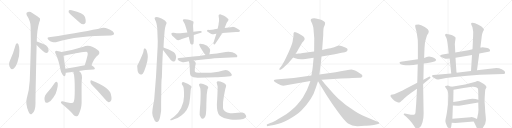
t = 0.00 s
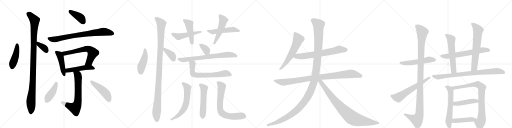
t = 6.12 s
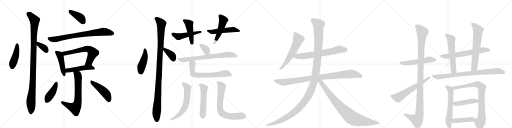
t = 12.25 s
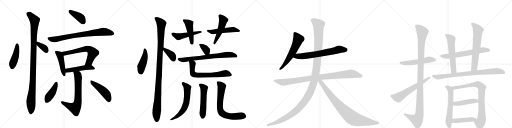
t = 18.37 s
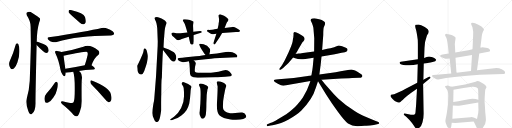
t = 24.49 s
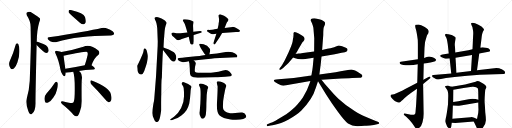
t = 30.61 s

The animated SVG that drew these frames (rendered in a browser with its animation timeline set to each time). Animation: 40 CSS @keyframes rules; one cycle of 30.61 s.

<svg version="1.1" viewBox="0 0 4096 1024" xmlns="http://www.w3.org/2000/svg">
  <g stroke="lightgray" stroke-dasharray="1,1" stroke-width="1" transform="scale(4, 4)">
    <line x1="0" y1="0" x2="256" y2="256"></line>
    <line x1="256" y1="0" x2="0" y2="256"></line>
    <line x1="128" y1="0" x2="128" y2="256"></line>
    <line x1="0" y1="128" x2="256" y2="128"></line>
    <line x1="256" y1="0" x2="512" y2="256"></line>
    <line x1="512" y1="0" x2="256" y2="256"></line>
    <line x1="384" y1="0" x2="384" y2="256"></line>
    <line x1="256" y1="128" x2="512" y2="128"></line>
    <line x1="512" y1="0" x2="768" y2="256"></line>
    <line x1="768" y1="0" x2="512" y2="256"></line>
    <line x1="640" y1="0" x2="640" y2="256"></line>
    <line x1="512" y1="128" x2="768" y2="128"></line>
    <line x1="768" y1="0" x2="1024" y2="256"></line>
    <line x1="1024" y1="0" x2="768" y2="256"></line>
    <line x1="896" y1="0" x2="896" y2="256"></line>
    <line x1="768" y1="128" x2="1024" y2="128"></line>
  </g>
<g transform="scale(1, -1) translate(0, -850)">
   <style type="text/css">
    @keyframes keyframes0 {
      from {
       stroke: black;
       stroke-dashoffset: 443;
       stroke-width: 128;
       }
       59% {
       animation-timing-function: step-end;
       stroke: black;
       stroke-dashoffset: 0;
       stroke-width: 128;
       }
       to {
       stroke: black;
       stroke-width: 1024;
       }
       }
       #make-me-a-hanzi-animation-0 {
         animation: keyframes0 0.610514s both;
         animation-delay: 0.000000s;
         animation-timing-function: linear;
       }
    @keyframes keyframes1 {
      from {
       stroke: black;
       stroke-dashoffset: 360;
       stroke-width: 128;
       }
       54% {
       animation-timing-function: step-end;
       stroke: black;
       stroke-dashoffset: 0;
       stroke-width: 128;
       }
       to {
       stroke: black;
       stroke-width: 1024;
       }
       }
       #make-me-a-hanzi-animation-1 {
         animation: keyframes1 0.542969s both;
         animation-delay: 0.610514s;
         animation-timing-function: linear;
       }
    @keyframes keyframes2 {
      from {
       stroke: black;
       stroke-dashoffset: 1067;
       stroke-width: 128;
       }
       78% {
       animation-timing-function: step-end;
       stroke: black;
       stroke-dashoffset: 0;
       stroke-width: 128;
       }
       to {
       stroke: black;
       stroke-width: 1024;
       }
       }
       #make-me-a-hanzi-animation-2 {
         animation: keyframes2 1.118327s both;
         animation-delay: 1.153483s;
         animation-timing-function: linear;
       }
    @keyframes keyframes3 {
      from {
       stroke: black;
       stroke-dashoffset: 398;
       stroke-width: 128;
       }
       56% {
       animation-timing-function: step-end;
       stroke: black;
       stroke-dashoffset: 0;
       stroke-width: 128;
       }
       to {
       stroke: black;
       stroke-width: 1024;
       }
       }
       #make-me-a-hanzi-animation-3 {
         animation: keyframes3 0.573893s both;
         animation-delay: 2.271810s;
         animation-timing-function: linear;
       }
    @keyframes keyframes4 {
      from {
       stroke: black;
       stroke-dashoffset: 774;
       stroke-width: 128;
       }
       72% {
       animation-timing-function: step-end;
       stroke: black;
       stroke-dashoffset: 0;
       stroke-width: 128;
       }
       to {
       stroke: black;
       stroke-width: 1024;
       }
       }
       #make-me-a-hanzi-animation-4 {
         animation: keyframes4 0.879883s both;
         animation-delay: 2.845703s;
         animation-timing-function: linear;
       }
    @keyframes keyframes5 {
      from {
       stroke: black;
       stroke-dashoffset: 454;
       stroke-width: 128;
       }
       60% {
       animation-timing-function: step-end;
       stroke: black;
       stroke-dashoffset: 0;
       stroke-width: 128;
       }
       to {
       stroke: black;
       stroke-width: 1024;
       }
       }
       #make-me-a-hanzi-animation-5 {
         animation: keyframes5 0.619466s both;
         animation-delay: 3.725586s;
         animation-timing-function: linear;
       }
    @keyframes keyframes6 {
      from {
       stroke: black;
       stroke-dashoffset: 632;
       stroke-width: 128;
       }
       67% {
       animation-timing-function: step-end;
       stroke: black;
       stroke-dashoffset: 0;
       stroke-width: 128;
       }
       to {
       stroke: black;
       stroke-width: 1024;
       }
       }
       #make-me-a-hanzi-animation-6 {
         animation: keyframes6 0.764323s both;
         animation-delay: 4.345052s;
         animation-timing-function: linear;
       }
    @keyframes keyframes7 {
      from {
       stroke: black;
       stroke-dashoffset: 483;
       stroke-width: 128;
       }
       61% {
       animation-timing-function: step-end;
       stroke: black;
       stroke-dashoffset: 0;
       stroke-width: 128;
       }
       to {
       stroke: black;
       stroke-width: 1024;
       }
       }
       #make-me-a-hanzi-animation-7 {
         animation: keyframes7 0.643066s both;
         animation-delay: 5.109375s;
         animation-timing-function: linear;
       }
    @keyframes keyframes8 {
      from {
       stroke: black;
       stroke-dashoffset: 678;
       stroke-width: 128;
       }
       69% {
       animation-timing-function: step-end;
       stroke: black;
       stroke-dashoffset: 0;
       stroke-width: 128;
       }
       to {
       stroke: black;
       stroke-width: 1024;
       }
       }
       #make-me-a-hanzi-animation-8 {
         animation: keyframes8 0.801758s both;
         animation-delay: 5.752441s;
         animation-timing-function: linear;
       }
    @keyframes keyframes9 {
      from {
       stroke: black;
       stroke-dashoffset: 417;
       stroke-width: 128;
       }
       58% {
       animation-timing-function: step-end;
       stroke: black;
       stroke-dashoffset: 0;
       stroke-width: 128;
       }
       to {
       stroke: black;
       stroke-width: 1024;
       }
       }
       #make-me-a-hanzi-animation-9 {
         animation: keyframes9 0.589355s both;
         animation-delay: 6.554199s;
         animation-timing-function: linear;
       }
    @keyframes keyframes10 {
      from {
       stroke: black;
       stroke-dashoffset: 463;
       stroke-width: 128;
       }
       60% {
       animation-timing-function: step-end;
       stroke: black;
       stroke-dashoffset: 0;
       stroke-width: 128;
       }
       to {
       stroke: black;
       stroke-width: 1024;
       }
       }
       #make-me-a-hanzi-animation-10 {
         animation: keyframes10 0.626790s both;
         animation-delay: 7.143555s;
         animation-timing-function: linear;
       }
    @keyframes keyframes11 {
      from {
       stroke: black;
       stroke-dashoffset: 444;
       stroke-width: 128;
       }
       59% {
       animation-timing-function: step-end;
       stroke: black;
       stroke-dashoffset: 0;
       stroke-width: 128;
       }
       to {
       stroke: black;
       stroke-width: 1024;
       }
       }
       #make-me-a-hanzi-animation-11 {
         animation: keyframes11 0.611328s both;
         animation-delay: 7.770345s;
         animation-timing-function: linear;
       }
    @keyframes keyframes12 {
      from {
       stroke: black;
       stroke-dashoffset: 1092;
       stroke-width: 128;
       }
       78% {
       animation-timing-function: step-end;
       stroke: black;
       stroke-dashoffset: 0;
       stroke-width: 128;
       }
       to {
       stroke: black;
       stroke-width: 1024;
       }
       }
       #make-me-a-hanzi-animation-12 {
         animation: keyframes12 1.138672s both;
         animation-delay: 8.381673s;
         animation-timing-function: linear;
       }
    @keyframes keyframes13 {
      from {
       stroke: black;
       stroke-dashoffset: 381;
       stroke-width: 128;
       }
       55% {
       animation-timing-function: step-end;
       stroke: black;
       stroke-dashoffset: 0;
       stroke-width: 128;
       }
       to {
       stroke: black;
       stroke-width: 1024;
       }
       }
       #make-me-a-hanzi-animation-13 {
         animation: keyframes13 0.560059s both;
         animation-delay: 9.520345s;
         animation-timing-function: linear;
       }
    @keyframes keyframes14 {
      from {
       stroke: black;
       stroke-dashoffset: 492;
       stroke-width: 128;
       }
       62% {
       animation-timing-function: step-end;
       stroke: black;
       stroke-dashoffset: 0;
       stroke-width: 128;
       }
       to {
       stroke: black;
       stroke-width: 1024;
       }
       }
       #make-me-a-hanzi-animation-14 {
         animation: keyframes14 0.650391s both;
         animation-delay: 10.080404s;
         animation-timing-function: linear;
       }
    @keyframes keyframes15 {
      from {
       stroke: black;
       stroke-dashoffset: 458;
       stroke-width: 128;
       }
       60% {
       animation-timing-function: step-end;
       stroke: black;
       stroke-dashoffset: 0;
       stroke-width: 128;
       }
       to {
       stroke: black;
       stroke-width: 1024;
       }
       }
       #make-me-a-hanzi-animation-15 {
         animation: keyframes15 0.622721s both;
         animation-delay: 10.730794s;
         animation-timing-function: linear;
       }
    @keyframes keyframes16 {
      from {
       stroke: black;
       stroke-dashoffset: 507;
       stroke-width: 128;
       }
       62% {
       animation-timing-function: step-end;
       stroke: black;
       stroke-dashoffset: 0;
       stroke-width: 128;
       }
       to {
       stroke: black;
       stroke-width: 1024;
       }
       }
       #make-me-a-hanzi-animation-16 {
         animation: keyframes16 0.662598s both;
         animation-delay: 11.353516s;
         animation-timing-function: linear;
       }
    @keyframes keyframes17 {
      from {
       stroke: black;
       stroke-dashoffset: 499;
       stroke-width: 128;
       }
       62% {
       animation-timing-function: step-end;
       stroke: black;
       stroke-dashoffset: 0;
       stroke-width: 128;
       }
       to {
       stroke: black;
       stroke-width: 1024;
       }
       }
       #make-me-a-hanzi-animation-17 {
         animation: keyframes17 0.656087s both;
         animation-delay: 12.016113s;
         animation-timing-function: linear;
       }
    @keyframes keyframes18 {
      from {
       stroke: black;
       stroke-dashoffset: 357;
       stroke-width: 128;
       }
       54% {
       animation-timing-function: step-end;
       stroke: black;
       stroke-dashoffset: 0;
       stroke-width: 128;
       }
       to {
       stroke: black;
       stroke-width: 1024;
       }
       }
       #make-me-a-hanzi-animation-18 {
         animation: keyframes18 0.540527s both;
         animation-delay: 12.672201s;
         animation-timing-function: linear;
       }
    @keyframes keyframes19 {
      from {
       stroke: black;
       stroke-dashoffset: 719;
       stroke-width: 128;
       }
       70% {
       animation-timing-function: step-end;
       stroke: black;
       stroke-dashoffset: 0;
       stroke-width: 128;
       }
       to {
       stroke: black;
       stroke-width: 1024;
       }
       }
       #make-me-a-hanzi-animation-19 {
         animation: keyframes19 0.835124s both;
         animation-delay: 13.212728s;
         animation-timing-function: linear;
       }
    @keyframes keyframes20 {
      from {
       stroke: black;
       stroke-dashoffset: 668;
       stroke-width: 128;
       }
       68% {
       animation-timing-function: step-end;
       stroke: black;
       stroke-dashoffset: 0;
       stroke-width: 128;
       }
       to {
       stroke: black;
       stroke-width: 1024;
       }
       }
       #make-me-a-hanzi-animation-20 {
         animation: keyframes20 0.793620s both;
         animation-delay: 14.047852s;
         animation-timing-function: linear;
       }
    @keyframes keyframes21 {
      from {
       stroke: black;
       stroke-dashoffset: 613;
       stroke-width: 128;
       }
       67% {
       animation-timing-function: step-end;
       stroke: black;
       stroke-dashoffset: 0;
       stroke-width: 128;
       }
       to {
       stroke: black;
       stroke-width: 1024;
       }
       }
       #make-me-a-hanzi-animation-21 {
         animation: keyframes21 0.748861s both;
         animation-delay: 14.841471s;
         animation-timing-function: linear;
       }
    @keyframes keyframes22 {
      from {
       stroke: black;
       stroke-dashoffset: 526;
       stroke-width: 128;
       }
       63% {
       animation-timing-function: step-end;
       stroke: black;
       stroke-dashoffset: 0;
       stroke-width: 128;
       }
       to {
       stroke: black;
       stroke-width: 1024;
       }
       }
       #make-me-a-hanzi-animation-22 {
         animation: keyframes22 0.678060s both;
         animation-delay: 15.590332s;
         animation-timing-function: linear;
       }
    @keyframes keyframes23 {
      from {
       stroke: black;
       stroke-dashoffset: 702;
       stroke-width: 128;
       }
       70% {
       animation-timing-function: step-end;
       stroke: black;
       stroke-dashoffset: 0;
       stroke-width: 128;
       }
       to {
       stroke: black;
       stroke-width: 1024;
       }
       }
       #make-me-a-hanzi-animation-23 {
         animation: keyframes23 0.821289s both;
         animation-delay: 16.268392s;
         animation-timing-function: linear;
       }
    @keyframes keyframes24 {
      from {
       stroke: black;
       stroke-dashoffset: 586;
       stroke-width: 128;
       }
       66% {
       animation-timing-function: step-end;
       stroke: black;
       stroke-dashoffset: 0;
       stroke-width: 128;
       }
       to {
       stroke: black;
       stroke-width: 1024;
       }
       }
       #make-me-a-hanzi-animation-24 {
         animation: keyframes24 0.726888s both;
         animation-delay: 17.089681s;
         animation-timing-function: linear;
       }
    @keyframes keyframes25 {
      from {
       stroke: black;
       stroke-dashoffset: 678;
       stroke-width: 128;
       }
       69% {
       animation-timing-function: step-end;
       stroke: black;
       stroke-dashoffset: 0;
       stroke-width: 128;
       }
       to {
       stroke: black;
       stroke-width: 1024;
       }
       }
       #make-me-a-hanzi-animation-25 {
         animation: keyframes25 0.801758s both;
         animation-delay: 17.816569s;
         animation-timing-function: linear;
       }
    @keyframes keyframes26 {
      from {
       stroke: black;
       stroke-dashoffset: 951;
       stroke-width: 128;
       }
       76% {
       animation-timing-function: step-end;
       stroke: black;
       stroke-dashoffset: 0;
       stroke-width: 128;
       }
       to {
       stroke: black;
       stroke-width: 1024;
       }
       }
       #make-me-a-hanzi-animation-26 {
         animation: keyframes26 1.023926s both;
         animation-delay: 18.618327s;
         animation-timing-function: linear;
       }
    @keyframes keyframes27 {
      from {
       stroke: black;
       stroke-dashoffset: 1310;
       stroke-width: 128;
       }
       81% {
       animation-timing-function: step-end;
       stroke: black;
       stroke-dashoffset: 0;
       stroke-width: 128;
       }
       to {
       stroke: black;
       stroke-width: 1024;
       }
       }
       #make-me-a-hanzi-animation-27 {
         animation: keyframes27 1.316081s both;
         animation-delay: 19.642253s;
         animation-timing-function: linear;
       }
    @keyframes keyframes28 {
      from {
       stroke: black;
       stroke-dashoffset: 866;
       stroke-width: 128;
       }
       74% {
       animation-timing-function: step-end;
       stroke: black;
       stroke-dashoffset: 0;
       stroke-width: 128;
       }
       to {
       stroke: black;
       stroke-width: 1024;
       }
       }
       #make-me-a-hanzi-animation-28 {
         animation: keyframes28 0.954753s both;
         animation-delay: 20.958333s;
         animation-timing-function: linear;
       }
    @keyframes keyframes29 {
      from {
       stroke: black;
       stroke-dashoffset: 535;
       stroke-width: 128;
       }
       64% {
       animation-timing-function: step-end;
       stroke: black;
       stroke-dashoffset: 0;
       stroke-width: 128;
       }
       to {
       stroke: black;
       stroke-width: 1024;
       }
       }
       #make-me-a-hanzi-animation-29 {
         animation: keyframes29 0.685384s both;
         animation-delay: 21.913086s;
         animation-timing-function: linear;
       }
    @keyframes keyframes30 {
      from {
       stroke: black;
       stroke-dashoffset: 1140;
       stroke-width: 128;
       }
       79% {
       animation-timing-function: step-end;
       stroke: black;
       stroke-dashoffset: 0;
       stroke-width: 128;
       }
       to {
       stroke: black;
       stroke-width: 1024;
       }
       }
       #make-me-a-hanzi-animation-30 {
         animation: keyframes30 1.177734s both;
         animation-delay: 22.598470s;
         animation-timing-function: linear;
       }
    @keyframes keyframes31 {
      from {
       stroke: black;
       stroke-dashoffset: 607;
       stroke-width: 128;
       }
       66% {
       animation-timing-function: step-end;
       stroke: black;
       stroke-dashoffset: 0;
       stroke-width: 128;
       }
       to {
       stroke: black;
       stroke-width: 1024;
       }
       }
       #make-me-a-hanzi-animation-31 {
         animation: keyframes31 0.743978s both;
         animation-delay: 23.776204s;
         animation-timing-function: linear;
       }
    @keyframes keyframes32 {
      from {
       stroke: black;
       stroke-dashoffset: 640;
       stroke-width: 128;
       }
       68% {
       animation-timing-function: step-end;
       stroke: black;
       stroke-dashoffset: 0;
       stroke-width: 128;
       }
       to {
       stroke: black;
       stroke-width: 1024;
       }
       }
       #make-me-a-hanzi-animation-32 {
         animation: keyframes32 0.770833s both;
         animation-delay: 24.520182s;
         animation-timing-function: linear;
       }
    @keyframes keyframes33 {
      from {
       stroke: black;
       stroke-dashoffset: 577;
       stroke-width: 128;
       }
       65% {
       animation-timing-function: step-end;
       stroke: black;
       stroke-dashoffset: 0;
       stroke-width: 128;
       }
       to {
       stroke: black;
       stroke-width: 1024;
       }
       }
       #make-me-a-hanzi-animation-33 {
         animation: keyframes33 0.719564s both;
         animation-delay: 25.291016s;
         animation-timing-function: linear;
       }
    @keyframes keyframes34 {
      from {
       stroke: black;
       stroke-dashoffset: 651;
       stroke-width: 128;
       }
       68% {
       animation-timing-function: step-end;
       stroke: black;
       stroke-dashoffset: 0;
       stroke-width: 128;
       }
       to {
       stroke: black;
       stroke-width: 1024;
       }
       }
       #make-me-a-hanzi-animation-34 {
         animation: keyframes34 0.779785s both;
         animation-delay: 26.010579s;
         animation-timing-function: linear;
       }
    @keyframes keyframes35 {
      from {
       stroke: black;
       stroke-dashoffset: 826;
       stroke-width: 128;
       }
       73% {
       animation-timing-function: step-end;
       stroke: black;
       stroke-dashoffset: 0;
       stroke-width: 128;
       }
       to {
       stroke: black;
       stroke-width: 1024;
       }
       }
       #make-me-a-hanzi-animation-35 {
         animation: keyframes35 0.922201s both;
         animation-delay: 26.790365s;
         animation-timing-function: linear;
       }
    @keyframes keyframes36 {
      from {
       stroke: black;
       stroke-dashoffset: 604;
       stroke-width: 128;
       }
       66% {
       animation-timing-function: step-end;
       stroke: black;
       stroke-dashoffset: 0;
       stroke-width: 128;
       }
       to {
       stroke: black;
       stroke-width: 1024;
       }
       }
       #make-me-a-hanzi-animation-36 {
         animation: keyframes36 0.741536s both;
         animation-delay: 27.712565s;
         animation-timing-function: linear;
       }
    @keyframes keyframes37 {
      from {
       stroke: black;
       stroke-dashoffset: 832;
       stroke-width: 128;
       }
       73% {
       animation-timing-function: step-end;
       stroke: black;
       stroke-dashoffset: 0;
       stroke-width: 128;
       }
       to {
       stroke: black;
       stroke-width: 1024;
       }
       }
       #make-me-a-hanzi-animation-37 {
         animation: keyframes37 0.927083s both;
         animation-delay: 28.454102s;
         animation-timing-function: linear;
       }
    @keyframes keyframes38 {
      from {
       stroke: black;
       stroke-dashoffset: 451;
       stroke-width: 128;
       }
       59% {
       animation-timing-function: step-end;
       stroke: black;
       stroke-dashoffset: 0;
       stroke-width: 128;
       }
       to {
       stroke: black;
       stroke-width: 1024;
       }
       }
       #make-me-a-hanzi-animation-38 {
         animation: keyframes38 0.617025s both;
         animation-delay: 29.381185s;
         animation-timing-function: linear;
       }
    @keyframes keyframes39 {
      from {
       stroke: black;
       stroke-dashoffset: 449;
       stroke-width: 128;
       }
       59% {
       animation-timing-function: step-end;
       stroke: black;
       stroke-dashoffset: 0;
       stroke-width: 128;
       }
       to {
       stroke: black;
       stroke-width: 1024;
       }
       }
       #make-me-a-hanzi-animation-39 {
         animation: keyframes39 0.615397s both;
         animation-delay: 29.998210s;
         animation-timing-function: linear;
       }
</style>
<path d="M 126 495 Q 108 428 79 365 Q 64 332 84 305 Q 93 289 111 303 Q 129 319 139 350 Q 157 402 155 445 Q 156 476 147 497 Q 143 504 136 505 Q 129 504 126 495 Z" fill="lightgray"></path> 
<path d="M 293 491 Q 353 428 370 427 Q 383 426 389 443 Q 390 455 381 474 Q 371 490 347 498 Q 311 514 295 518 Q 294 519 293 518 C 263 522 272 513 293 491 Z" fill="lightgray"></path> 
<path d="M 293 518 Q 293 519 294 519 Q 295 610 314 673 Q 323 689 320 702 Q 313 712 258 747 Q 234 765 213 749 Q 209 745 214 728 Q 245 682 245 635 Q 246 566 247 489 Q 243 353 238 205 Q 234 132 214 63 Q 202 24 227 -39 Q 234 -58 242 -61 Q 248 -68 256 -59 Q 283 -43 284 23 Q 283 69 293 491 L 293 518 Z" fill="lightgray"></path> 
<path d="M 580 721 Q 608 697 639 668 Q 654 655 669 656 Q 679 657 685 670 Q 689 686 680 715 Q 668 748 574 769 Q 558 772 552 769 Q 548 765 549 752 Q 553 742 580 721 Z" fill="lightgray"></path> 
<path d="M 391 552 Q 372 549 387 533 Q 400 520 418 515 Q 439 511 454 515 Q 620 567 886 567 L 888 567 Q 907 567 912 576 Q 916 586 901 600 Q 850 636 813 627 Q 699 600 391 552 Z" fill="lightgray"></path> 
<path d="M 492 434 Q 482 438 457 442 Q 447 446 443 441 Q 437 435 445 420 Q 469 371 484 292 Q 487 268 501 253 Q 517 232 522 247 Q 525 256 526 269 L 523 300 Q 511 381 509 405 C 507 429 507 429 492 434 Z" fill="lightgray"></path> 
<path d="M 732 329 Q 757 392 786 410 Q 802 426 789 444 Q 719 501 667 476 Q 583 449 492 434 C 462 429 480 399 509 405 Q 687 441 696 435 L 697 434 Q 704 427 701 410 Q 691 365 678 328 C 668 300 721 301 732 329 Z" fill="lightgray"></path> 
<path d="M 631 283 Q 677 290 748 294 Q 758 295 759 303 Q 760 310 732 329 C 721 337 707 334 678 328 Q 590 310 523 300 C 493 296 496 270 526 269 Q 533 268 544 270 Q 562 274 586 277 L 631 283 Z" fill="lightgray"></path> 
<path d="M 586 277 Q 599 240 598 131 Q 598 55 590 36 Q 587 23 562 27 Q 532 34 500 41 Q 488 41 487 35 Q 486 28 496 19 Q 565 -36 587 -68 Q 603 -83 615 -80 Q 627 -76 639 -41 Q 655 -7 653 56 Q 652 170 654 210 Q 661 252 643 273 Q 637 279 631 283 C 608 302 578 306 586 277 Z" fill="lightgray"></path> 
<path d="M 439 189 Q 409 143 372 102 Q 348 75 359 40 Q 363 21 385 30 Q 409 42 427 70 Q 449 101 455 131 Q 465 161 462 185 Q 458 195 453 196 Q 444 196 439 189 Z" fill="lightgray"></path> 
<path d="M 732 175 Q 781 127 839 58 Q 854 37 869 32 Q 876 31 885 41 Q 898 53 887 97 Q 877 148 734 206 Q 725 210 723 199 Q 722 186 732 175 Z" fill="lightgray"></path> 
<path d="M 1168 456 L 1159 465 Q 1158 465 1153 460 Q 1153 469 1147 437 Q 1145 428 1124 378 L 1104 337 Q 1102 332 1099 328 Q 1096 323 1099 306 L 1101 282 Q 1105 270 1111 262 Q 1125 247 1142 261 Q 1150 274 1154 282 Q 1190 378 1181 415 L 1177 433 Q 1174 447 1168 456 Z" fill="lightgray"></path> 
<path d="M 1258 622 L 1262 518 Q 1262 487 1259 438 L 1248 237 L 1234 61 Q 1233 44 1227 18 L 1220 -26 L 1218 -54 Q 1218 -76 1232 -101 Q 1238 -126 1258 -126 Q 1273 -123 1281 -84 Q 1288 -46 1289 -31 L 1289 9 Q 1289 70 1290 91 L 1291 177 Q 1291 213 1295 233 L 1298 330 Q 1300 395 1304 450 L 1308 471 L 1311 528 L 1317 602 Q 1319 628 1325 645 Q 1331 662 1333 666 Q 1334 670 1326 679 Q 1322 687 1306 695 L 1292 702 Q 1268 713 1255 714 Q 1242 714 1239 710 L 1237 702 Q 1241 690 1247 679 Q 1252 667 1255 646 Q 1258 624 1258 622 Z" fill="lightgray"></path> 
<path d="M 1304 450 L 1357 383 Q 1360 378 1373 365 Q 1386 357 1392 358 Q 1398 358 1404 368 Q 1416 394 1405 412 Q 1402 423 1391 432 Q 1363 451 1346 457 Q 1329 462 1308 471 C 1280 483 1285 474 1304 450 Z" fill="lightgray"></path> 
<path d="M 1499 590 L 1443 585 Q 1427 584 1412 585 L 1390 588 Q 1378 589 1373 586 Q 1370 582 1373 573 Q 1378 564 1390 555 L 1411 535 Q 1421 524 1441 532 L 1454 539 L 1510 557 L 1550 570 L 1607 588 Q 1615 590 1614 596 Q 1613 602 1601 602 L 1547 597 L 1499 590 Z" fill="lightgray"></path> 
<path d="M 1463 688 Q 1462 684 1466 680 L 1474 667 Q 1481 658 1499 590 L 1510 557 L 1517 525 Q 1520 510 1522 505 Q 1523 500 1528 496 Q 1532 492 1540 495 Q 1550 498 1550 521 L 1550 570 L 1547 597 L 1545 635 Q 1544 646 1545 653 L 1548 670 Q 1548 677 1547 679 L 1519 691 Q 1511 694 1499 695 L 1480 696 Q 1463 699 1463 688 Z" fill="lightgray"></path> 
<path d="M 1697 613 L 1672 611 Q 1658 613 1657 607 Q 1655 603 1656 602 Q 1656 600 1665 594 Q 1671 589 1687 581 Q 1703 573 1717 578 L 1731 580 L 1777 586 L 1888 594 Q 1913 594 1917 598 Q 1920 601 1920 604 Q 1920 613 1878 633 Q 1872 636 1861 636 L 1860 635 L 1797 627 L 1741 620 L 1716 616 Q 1713 614 1697 613 Z" fill="lightgray"></path> 
<path d="M 1731 580 L 1707 507 Q 1706 501 1711 496 Q 1716 491 1725 504 L 1756 550 L 1777 586 L 1797 627 L 1812 665 Q 1813 671 1821 679 L 1827 688 Q 1829 693 1826 699 Q 1821 704 1808 715 Q 1795 725 1771 732 Q 1759 739 1750 730 Q 1748 723 1749 720 L 1752 700 Q 1754 685 1749 662 Q 1749 652 1746 643 L 1741 620 L 1731 580 Z" fill="lightgray"></path> 
<path d="M 1675 416 L 1680 439 Q 1684 450 1677 463 Q 1660 491 1629 497 Q 1597 503 1594 499 Q 1591 494 1607 464 L 1634 422 L 1644 411 C 1664 389 1669 387 1675 416 Z" fill="lightgray"></path> 
<path d="M 1550 367 L 1645 376 Q 1695 380 1716 384 L 1888 392 Q 1897 392 1898 399 Q 1899 406 1895 410 Q 1885 423 1859 432 Q 1833 440 1806 435 L 1758 426 Q 1735 421 1714 421 Q 1693 420 1675 416 L 1644 411 L 1617 407 Q 1602 404 1568 401 L 1489 392 Q 1475 389 1458 388 L 1432 386 Q 1424 385 1422 383 Q 1420 380 1422 374 Q 1425 366 1435 363 Q 1444 360 1456 355 Q 1468 349 1493 356 L 1510 360 L 1550 367 Z" fill="lightgray"></path> 
<path d="M 1732 274 L 1704 271 Q 1698 270 1651 269 Q 1603 267 1585 269 Q 1566 270 1562 274 Q 1558 278 1558 286 Q 1558 293 1560 315 L 1565 336 Q 1567 346 1566 347 Q 1563 357 1550 367 C 1528 388 1501 389 1510 360 L 1515 344 Q 1519 301 1519 276 Q 1519 251 1526 244 Q 1532 237 1548 232 Q 1571 228 1587 229 L 1723 232 Q 1755 232 1842 240 Q 1850 241 1854 249 Q 1858 256 1837 277 Q 1816 298 1785 286 L 1762 280 Q 1748 275 1732 274 Z" fill="lightgray"></path> 
<path d="M 1392 -84 L 1369 -99 Q 1359 -104 1362 -110 Q 1363 -114 1378 -109 L 1403 -100 Q 1422 -96 1451 -74 Q 1479 -52 1493 -30 Q 1506 -9 1514 22 Q 1522 70 1524 108 Q 1525 145 1532 151 Q 1532 156 1531 158 Q 1532 162 1523 167 Q 1510 177 1477 190 Q 1459 199 1455 185 Q 1452 180 1457 172 L 1465 160 Q 1472 149 1472 115 L 1472 79 Q 1472 31 1449 -14 Q 1425 -60 1392 -84 Z" fill="lightgray"></path> 
<path d="M 1651 25 L 1653 72 Q 1653 95 1655 102 L 1658 122 Q 1659 136 1662 140 Q 1673 154 1653 166 Q 1602 192 1593 176 Q 1591 172 1594 164 L 1600 150 Q 1605 142 1605 96 L 1604 52 Q 1603 16 1601 0 L 1598 -40 Q 1592 -68 1607 -89 Q 1612 -100 1621 -100 Q 1637 -99 1646 -69 Q 1651 -37 1651 25 Z" fill="lightgray"></path> 
<path d="M 1791 81 L 1799 122 Q 1802 143 1808 156 Q 1813 168 1802 178 Q 1791 187 1783 190 Q 1737 209 1733 192 L 1741 158 Q 1741 110 1735 12 Q 1734 -51 1757 -74 Q 1782 -96 1845 -106 Q 1867 -109 1888 -108 Q 1963 -106 1969 -86 Q 1971 -82 1967 -72 Q 1958 -50 1938 -50 Q 1931 -48 1903 -52 Q 1875 -57 1841 -55 Q 1786 -47 1784 -14 Q 1782 39 1791 81 Z" fill="lightgray"></path> 
<path d="M 2341 518 Q 2337 495 2308 431 L 2285 382 Q 2270 352 2267 349 Q 2259 333 2247 317 L 2236 302 Q 2232 296 2236 293 Q 2239 288 2251 296 L 2265 307 Q 2309 342 2345 390 L 2365 420 L 2376 436 L 2389 460 L 2416 506 Q 2421 514 2428 520 Q 2432 526 2435 529.5 Q 2438 533 2436 546 Q 2433 555 2416 566 L 2389 582 L 2371 591 Q 2364 594 2357 594 Q 2347 590 2348 579.5 Q 2349 569 2346 548 Q 2344 544 2343 533 L 2341 518 Z" fill="lightgray"></path> 
<path d="M 2345 390 L 2361 384 Q 2396 370 2443 379 L 2509 388 L 2572 399 L 2678 416 L 2733 428 Q 2765 432 2773 438 Q 2778 444 2781 451 Q 2781 460 2771 466 Q 2760 472 2737 480 Q 2714 488 2709 486 Q 2704 483 2673 473 Q 2642 462 2618 460 L 2577 451 L 2513 438 L 2423 426 Q 2396 422 2388 422 Q 2382 420 2365 420 C 2335 419 2317 401 2345 390 Z" fill="lightgray"></path> 
<path d="M 2491 246 L 2350 226 L 2228 217 L 2209 215 Q 2195 213 2193 210 Q 2189 209 2192 202 Q 2195 195 2206 190 L 2223 180 Q 2251 164 2266 164 L 2290 168 L 2322 174 L 2369 182 L 2483 203 L 2572 213 L 2729 222 Q 2813 226 2817 226 L 2875 229 Q 2899 229 2899 245 Q 2899 252 2884 261 L 2856 279 Q 2822 294 2810.5 294 Q 2799 294 2772 288 L 2725 280 Q 2705 275 2685 273 L 2555 254 L 2491 246 Z" fill="lightgray"></path> 
<path d="M 2509 388 L 2502 317 Q 2500 297 2491 246 L 2483 203 L 2477 184 Q 2459 127 2423 70 Q 2408 48 2379 14 Q 2350 -20 2290 -64 L 2223 -103 Q 2181 -128 2167 -132 L 2139 -144 Q 2133 -145 2134 -152 Q 2136 -159 2140 -159 L 2154 -156 Q 2155 -156 2199 -147 Q 2243 -138 2309 -105 Q 2379 -65 2411 -33 Q 2500 56 2526 146 L 2544 200 L 2555 254 L 2563 317 Q 2565 325 2572 399 L 2577 451 L 2586 571 Q 2586 625 2591 635 L 2599 652 L 2601 666 Q 2601 674 2587 683 Q 2573 692 2561 695 L 2527 703 Q 2494 705 2489.5 698 Q 2485 691 2485.5 688.5 Q 2486 686 2496 665 Q 2505 641 2507 628 L 2514 544 L 2513 438 L 2509 388 Z" fill="lightgray"></path> 
<path d="M 2544 200 L 2610 92 L 2656 22 L 2703 -43 Q 2751 -109 2784 -138 Q 2819 -161 2864 -159 L 2917 -156 Q 2922 -155 2960 -153 Q 2997 -150 3008 -146 L 3025 -142 Q 3033 -140 3033 -134 Q 3033 -128 3022 -124 L 3001 -115 Q 2928 -86 2897 -72 Q 2865 -57 2840 -40 Q 2762 8 2705 62 Q 2663 104 2638 134 L 2599 179 L 2572 213 C 2549 242 2528 226 2544 200 Z" fill="lightgray"></path> 
<path d="M 3390 342 L 3422 347 Q 3429 349 3444 350 L 3468 356 Q 3485 358 3489 371 Q 3490 375 3477 384 Q 3465 392 3453 394 Q 3431 403 3414 394 L 3393 386 L 3343 376 L 3206 357 Q 3200 356 3198 354 Q 3196 352 3198 344 Q 3202 331 3246 328 Q 3253 327 3276 329 L 3307 331 L 3342 336 L 3390 342 Z" fill="lightgray"></path> 
<path d="M 3336 141 L 3329 14 L 3324 -47 Q 3323 -68 3303 -68 Q 3289 -70 3278 -66 L 3238 -58 Q 3232 -56 3230 -61 Q 3228 -67 3235 -71 L 3252 -86 Q 3275 -107 3296 -134 L 3314 -160 Q 3321 -171 3326 -176 Q 3334 -181 3338 -181 Q 3343 -182 3357 -170 Q 3371 -158 3380 -127 Q 3389 -97 3389 -60 L 3385 179 L 3387 213 L 3390 342 L 3393 386 L 3396 466 Q 3396 516 3412 554 Q 3415 570 3420 575 L 3427 585 L 3430 598 Q 3430 616 3398 635 Q 3366 654 3349 655 Q 3332 655 3325 652 Q 3318 648 3325 622 Q 3333 596 3333 590 L 3338 561 Q 3343 538 3343 500 L 3343 376 L 3342 336 L 3338 189 L 3336 141 Z" fill="lightgray"></path> 
<path d="M 3194 114 L 3153 96 L 3129 92 L 3125 88 Q 3123 80 3126 76 L 3137 62 L 3153 47 Q 3159 41 3176 34 Q 3193 26 3200 33 Q 3208 39 3213 44 Q 3219 48 3235 64 Q 3252 80 3290 108 L 3336 141 L 3385 179 L 3434 218 Q 3448 229 3443 235 Q 3438 240 3428 234 L 3387 213 L 3338 189 L 3238 136 Q 3199 115 3194 114 Z" fill="lightgray"></path> 
<path d="M 3834 423 L 3908 436 Q 3920 438 3920 444 Q 3922 450 3916 457 Q 3910 464 3888 468 Q 3866 472 3863 472 Q 3849 470 3843 470 L 3780 456 L 3747 449 Q 3736 446 3723 444 L 3642 430 L 3590 422 L 3540 415 Q 3522 412 3522 406 Q 3518 394 3552 385 Q 3567 380 3574 381 L 3597 383 L 3644 388 L 3776 410 L 3834 423 Z" fill="lightgray"></path> 
<path d="M 3642 430 L 3640 474 Q 3636 495 3641 521 Q 3646 546 3644 550 Q 3643 554 3632 561 Q 3621 568 3613 570 L 3588 576 Q 3582 577 3576 579 Q 3570 580 3563 577 Q 3556 574 3565 559 Q 3575 549 3582 496 L 3590 422 L 3597 383 L 3610 263 C 3613 233 3654 238 3652 268 L 3644 388 L 3642 430 Z" fill="lightgray"></path> 
<path d="M 3816 288 L 3834 423 L 3843 470 L 3851 534 Q 3855 588 3870 608 Q 3876 615 3864 627 Q 3858 638 3827 653 Q 3797 668 3781 669 Q 3766 669 3769 659 L 3775 642 Q 3780 636 3782 619 Q 3788 598 3785 564 L 3780 456 L 3776 410 L 3768 282 C 3766 252 3812 258 3816 288 Z" fill="lightgray"></path> 
<path d="M 3738 244 L 3839 252 L 4028 258 Q 4039 257 4040 266 Q 4044 282 4014 296 Q 4001 302 3993 304 L 3971 306 L 3816 288 L 3768 282 L 3652 268 L 3610 263 L 3467 251 Q 3458 250 3456 245 Q 3453 237 3477 224 Q 3495 212 3507 215 L 3568 226 L 3637 234 L 3738 244 Z" fill="lightgray"></path> 
<path d="M 3613 156 L 3598 161 Q 3587 166 3575 165 Q 3554 163 3563 152 L 3574 137 Q 3586 125 3586 84 L 3584 14 Q 3573 -71 3568 -88 Q 3564 -105 3563 -118 Q 3562 -131 3577 -161 L 3588 -173 Q 3593 -176 3596 -176 L 3598 -177 Q 3599 -178 3603 -176 Q 3607 -174 3610 -162 L 3614 -132 L 3619 -100 L 3623 6 L 3626 34 L 3628 132 C 3628 151 3628 151 3613 156 Z" fill="lightgray"></path> 
<path d="M 3887 -106 Q 3887 -88 3882 -47 Q 3879 11 3877 33 Q 3876 55 3880 110 L 3882 133 L 3892 153 Q 3892 159 3881 170 Q 3870 180 3850 191 Q 3831 202 3816 202 Q 3809 198 3805 197 L 3721 174 L 3613 156 C 3583 151 3599 126 3628 132 L 3708 147 L 3778 156 Q 3813 158 3822 144 Q 3826 136 3826 112 L 3827 52 L 3826 30 L 3827 -12 Q 3830 -46 3820 -82 L 3816 -101 C 3810 -130 3777 -95 3790 -122 L 3812 -168 Q 3822 -190 3826 -191 Q 3831 -193 3837 -193 Q 3843 -194 3858 -178 Q 3890 -144 3887 -106 Z" fill="lightgray"></path> 
<path d="M 3623 6 L 3660 4 Q 3661 3 3697 9 L 3826 30 C 3856 35 3856 44 3827 52 L 3805 58 Q 3770 62 3749 56 L 3696 46 Q 3673 39 3626 34 C 3596 31 3593 8 3623 6 Z" fill="lightgray"></path> 
<path d="M 3614 -132 L 3642 -133 L 3790 -122 C 3820 -120 3843 -113 3816 -101 L 3794 -91 Q 3779 -86 3765 -87 L 3619 -100 C 3589 -103 3584 -131 3614 -132 Z" fill="lightgray"></path> 
      <clipPath id="make-me-a-hanzi-clip-0">
      <path d="M 126 495 Q 108 428 79 365 Q 64 332 84 305 Q 93 289 111 303 Q 129 319 139 350 Q 157 402 155 445 Q 156 476 147 497 Q 143 504 136 505 Q 129 504 126 495 Z" fill="lightgray"></path>
      </clipPath>
      <path clip-path="url(#make-me-a-hanzi-clip-0)" d="M 137 494 L 131 427 L 98 312 " fill="none" id="make-me-a-hanzi-animation-0" stroke-dasharray="315 630" stroke-linecap="round"></path>

      <clipPath id="make-me-a-hanzi-clip-1">
      <path d="M 293 491 Q 353 428 370 427 Q 383 426 389 443 Q 390 455 381 474 Q 371 490 347 498 Q 311 514 295 518 Q 294 519 293 518 C 263 522 272 513 293 491 Z" fill="lightgray"></path>
      </clipPath>
      <path clip-path="url(#make-me-a-hanzi-clip-1)" d="M 294 511 L 353 468 L 371 443 " fill="none" id="make-me-a-hanzi-animation-1" stroke-dasharray="232 464" stroke-linecap="round"></path>

      <clipPath id="make-me-a-hanzi-clip-2">
      <path d="M 293 518 Q 293 519 294 519 Q 295 610 314 673 Q 323 689 320 702 Q 313 712 258 747 Q 234 765 213 749 Q 209 745 214 728 Q 245 682 245 635 Q 246 566 247 489 Q 243 353 238 205 Q 234 132 214 63 Q 202 24 227 -39 Q 234 -58 242 -61 Q 248 -68 256 -59 Q 283 -43 284 23 Q 283 69 293 491 L 293 518 Z" fill="lightgray"></path>
      </clipPath>
      <path clip-path="url(#make-me-a-hanzi-clip-2)" d="M 225 742 L 277 687 L 264 223 L 247 46 L 247 -47 " fill="none" id="make-me-a-hanzi-animation-2" stroke-dasharray="939 1878" stroke-linecap="round"></path>

      <clipPath id="make-me-a-hanzi-clip-3">
      <path d="M 580 721 Q 608 697 639 668 Q 654 655 669 656 Q 679 657 685 670 Q 689 686 680 715 Q 668 748 574 769 Q 558 772 552 769 Q 548 765 549 752 Q 553 742 580 721 Z" fill="lightgray"></path>
      </clipPath>
      <path clip-path="url(#make-me-a-hanzi-clip-3)" d="M 557 763 L 637 714 L 666 676 " fill="none" id="make-me-a-hanzi-animation-3" stroke-dasharray="270 540" stroke-linecap="round"></path>

      <clipPath id="make-me-a-hanzi-clip-4">
      <path d="M 391 552 Q 372 549 387 533 Q 400 520 418 515 Q 439 511 454 515 Q 620 567 886 567 L 888 567 Q 907 567 912 576 Q 916 586 901 600 Q 850 636 813 627 Q 699 600 391 552 Z" fill="lightgray"></path>
      </clipPath>
      <path clip-path="url(#make-me-a-hanzi-clip-4)" d="M 390 542 L 445 537 L 587 566 L 831 598 L 901 581 " fill="none" id="make-me-a-hanzi-animation-4" stroke-dasharray="646 1292" stroke-linecap="round"></path>

      <clipPath id="make-me-a-hanzi-clip-5">
      <path d="M 492 434 Q 482 438 457 442 Q 447 446 443 441 Q 437 435 445 420 Q 469 371 484 292 Q 487 268 501 253 Q 517 232 522 247 Q 525 256 526 269 L 523 300 Q 511 381 509 405 C 507 429 507 429 492 434 Z" fill="lightgray"></path>
      </clipPath>
      <path clip-path="url(#make-me-a-hanzi-clip-5)" d="M 451 434 L 473 416 L 483 397 L 512 252 " fill="none" id="make-me-a-hanzi-animation-5" stroke-dasharray="326 652" stroke-linecap="round"></path>

      <clipPath id="make-me-a-hanzi-clip-6">
      <path d="M 732 329 Q 757 392 786 410 Q 802 426 789 444 Q 719 501 667 476 Q 583 449 492 434 C 462 429 480 399 509 405 Q 687 441 696 435 L 697 434 Q 704 427 701 410 Q 691 365 678 328 C 668 300 721 301 732 329 Z" fill="lightgray"></path>
      </clipPath>
      <path clip-path="url(#make-me-a-hanzi-clip-6)" d="M 500 432 L 521 420 L 691 460 L 711 457 L 743 427 L 711 353 L 685 333 " fill="none" id="make-me-a-hanzi-animation-6" stroke-dasharray="504 1008" stroke-linecap="round"></path>

      <clipPath id="make-me-a-hanzi-clip-7">
      <path d="M 631 283 Q 677 290 748 294 Q 758 295 759 303 Q 760 310 732 329 C 721 337 707 334 678 328 Q 590 310 523 300 C 493 296 496 270 526 269 Q 533 268 544 270 Q 562 274 586 277 L 631 283 Z" fill="lightgray"></path>
      </clipPath>
      <path clip-path="url(#make-me-a-hanzi-clip-7)" d="M 530 277 L 541 286 L 656 306 L 731 311 L 750 303 " fill="none" id="make-me-a-hanzi-animation-7" stroke-dasharray="355 710" stroke-linecap="round"></path>

      <clipPath id="make-me-a-hanzi-clip-8">
      <path d="M 586 277 Q 599 240 598 131 Q 598 55 590 36 Q 587 23 562 27 Q 532 34 500 41 Q 488 41 487 35 Q 486 28 496 19 Q 565 -36 587 -68 Q 603 -83 615 -80 Q 627 -76 639 -41 Q 655 -7 653 56 Q 652 170 654 210 Q 661 252 643 273 Q 637 279 631 283 C 608 302 578 306 586 277 Z" fill="lightgray"></path>
      </clipPath>
      <path clip-path="url(#make-me-a-hanzi-clip-8)" d="M 594 275 L 624 245 L 626 88 L 619 18 L 601 -14 L 496 33 " fill="none" id="make-me-a-hanzi-animation-8" stroke-dasharray="550 1100" stroke-linecap="round"></path>

      <clipPath id="make-me-a-hanzi-clip-9">
      <path d="M 439 189 Q 409 143 372 102 Q 348 75 359 40 Q 363 21 385 30 Q 409 42 427 70 Q 449 101 455 131 Q 465 161 462 185 Q 458 195 453 196 Q 444 196 439 189 Z" fill="lightgray"></path>
      </clipPath>
      <path clip-path="url(#make-me-a-hanzi-clip-9)" d="M 450 184 L 425 122 L 375 42 " fill="none" id="make-me-a-hanzi-animation-9" stroke-dasharray="289 578" stroke-linecap="round"></path>

      <clipPath id="make-me-a-hanzi-clip-10">
      <path d="M 732 175 Q 781 127 839 58 Q 854 37 869 32 Q 876 31 885 41 Q 898 53 887 97 Q 877 148 734 206 Q 725 210 723 199 Q 722 186 732 175 Z" fill="lightgray"></path>
      </clipPath>
      <path clip-path="url(#make-me-a-hanzi-clip-10)" d="M 734 194 L 845 104 L 860 81 L 870 46 " fill="none" id="make-me-a-hanzi-animation-10" stroke-dasharray="335 670" stroke-linecap="round"></path>

      <clipPath id="make-me-a-hanzi-clip-11">
      <path d="M 1168 456 L 1159 465 Q 1158 465 1153 460 Q 1153 469 1147 437 Q 1145 428 1124 378 L 1104 337 Q 1102 332 1099 328 Q 1096 323 1099 306 L 1101 282 Q 1105 270 1111 262 Q 1125 247 1142 261 Q 1150 274 1154 282 Q 1190 378 1181 415 L 1177 433 Q 1174 447 1168 456 Z" fill="lightgray"></path>
      </clipPath>
      <path clip-path="url(#make-me-a-hanzi-clip-11)" d="M 1160 457 L 1160 407 L 1131 316 L 1127 274 " fill="none" id="make-me-a-hanzi-animation-11" stroke-dasharray="316 632" stroke-linecap="round"></path>

      <clipPath id="make-me-a-hanzi-clip-12">
      <path d="M 1258 622 L 1262 518 Q 1262 487 1259 438 L 1248 237 L 1234 61 Q 1233 44 1227 18 L 1220 -26 L 1218 -54 Q 1218 -76 1232 -101 Q 1238 -126 1258 -126 Q 1273 -123 1281 -84 Q 1288 -46 1289 -31 L 1289 9 Q 1289 70 1290 91 L 1291 177 Q 1291 213 1295 233 L 1298 330 Q 1300 395 1304 450 L 1308 471 L 1311 528 L 1317 602 Q 1319 628 1325 645 Q 1331 662 1333 666 Q 1334 670 1326 679 Q 1322 687 1306 695 L 1292 702 Q 1268 713 1255 714 Q 1242 714 1239 710 L 1237 702 Q 1241 690 1247 679 Q 1252 667 1255 646 Q 1258 624 1258 622 Z" fill="lightgray"></path>
      </clipPath>
      <path clip-path="url(#make-me-a-hanzi-clip-12)" d="M 1246 704 L 1275 681 L 1290 659 L 1286 494 L 1252 -49 L 1255 -112 " fill="none" id="make-me-a-hanzi-animation-12" stroke-dasharray="964 1928" stroke-linecap="round"></path>

      <clipPath id="make-me-a-hanzi-clip-13">
      <path d="M 1304 450 L 1357 383 Q 1360 378 1373 365 Q 1386 357 1392 358 Q 1398 358 1404 368 Q 1416 394 1405 412 Q 1402 423 1391 432 Q 1363 451 1346 457 Q 1329 462 1308 471 C 1280 483 1285 474 1304 450 Z" fill="lightgray"></path>
      </clipPath>
      <path clip-path="url(#make-me-a-hanzi-clip-13)" d="M 1313 465 L 1318 452 L 1377 405 L 1390 372 " fill="none" id="make-me-a-hanzi-animation-13" stroke-dasharray="253 506" stroke-linecap="round"></path>

      <clipPath id="make-me-a-hanzi-clip-14">
      <path d="M 1499 590 L 1443 585 Q 1427 584 1412 585 L 1390 588 Q 1378 589 1373 586 Q 1370 582 1373 573 Q 1378 564 1390 555 L 1411 535 Q 1421 524 1441 532 L 1454 539 L 1510 557 L 1550 570 L 1607 588 Q 1615 590 1614 596 Q 1613 602 1601 602 L 1547 597 L 1499 590 Z" fill="lightgray"></path>
      </clipPath>
      <path clip-path="url(#make-me-a-hanzi-clip-14)" d="M 1379 580 L 1428 557 L 1606 596 " fill="none" id="make-me-a-hanzi-animation-14" stroke-dasharray="364 728" stroke-linecap="round"></path>

      <clipPath id="make-me-a-hanzi-clip-15">
      <path d="M 1463 688 Q 1462 684 1466 680 L 1474 667 Q 1481 658 1499 590 L 1510 557 L 1517 525 Q 1520 510 1522 505 Q 1523 500 1528 496 Q 1532 492 1540 495 Q 1550 498 1550 521 L 1550 570 L 1547 597 L 1545 635 Q 1544 646 1545 653 L 1548 670 Q 1548 677 1547 679 L 1519 691 Q 1511 694 1499 695 L 1480 696 Q 1463 699 1463 688 Z" fill="lightgray"></path>
      </clipPath>
      <path clip-path="url(#make-me-a-hanzi-clip-15)" d="M 1473 687 L 1513 659 L 1535 507 " fill="none" id="make-me-a-hanzi-animation-15" stroke-dasharray="330 660" stroke-linecap="round"></path>

      <clipPath id="make-me-a-hanzi-clip-16">
      <path d="M 1697 613 L 1672 611 Q 1658 613 1657 607 Q 1655 603 1656 602 Q 1656 600 1665 594 Q 1671 589 1687 581 Q 1703 573 1717 578 L 1731 580 L 1777 586 L 1888 594 Q 1913 594 1917 598 Q 1920 601 1920 604 Q 1920 613 1878 633 Q 1872 636 1861 636 L 1860 635 L 1797 627 L 1741 620 L 1716 616 Q 1713 614 1697 613 Z" fill="lightgray"></path>
      </clipPath>
      <path clip-path="url(#make-me-a-hanzi-clip-16)" d="M 1665 603 L 1708 595 L 1855 614 L 1913 604 " fill="none" id="make-me-a-hanzi-animation-16" stroke-dasharray="379 758" stroke-linecap="round"></path>

      <clipPath id="make-me-a-hanzi-clip-17">
      <path d="M 1731 580 L 1707 507 Q 1706 501 1711 496 Q 1716 491 1725 504 L 1756 550 L 1777 586 L 1797 627 L 1812 665 Q 1813 671 1821 679 L 1827 688 Q 1829 693 1826 699 Q 1821 704 1808 715 Q 1795 725 1771 732 Q 1759 739 1750 730 Q 1748 723 1749 720 L 1752 700 Q 1754 685 1749 662 Q 1749 652 1746 643 L 1741 620 L 1731 580 Z" fill="lightgray"></path>
      </clipPath>
      <path clip-path="url(#make-me-a-hanzi-clip-17)" d="M 1759 724 L 1786 689 L 1761 602 L 1715 504 " fill="none" id="make-me-a-hanzi-animation-17" stroke-dasharray="371 742" stroke-linecap="round"></path>

      <clipPath id="make-me-a-hanzi-clip-18">
      <path d="M 1675 416 L 1680 439 Q 1684 450 1677 463 Q 1660 491 1629 497 Q 1597 503 1594 499 Q 1591 494 1607 464 L 1634 422 L 1644 411 C 1664 389 1669 387 1675 416 Z" fill="lightgray"></path>
      </clipPath>
      <path clip-path="url(#make-me-a-hanzi-clip-18)" d="M 1598 496 L 1644 460 L 1666 424 " fill="none" id="make-me-a-hanzi-animation-18" stroke-dasharray="229 458" stroke-linecap="round"></path>

      <clipPath id="make-me-a-hanzi-clip-19">
      <path d="M 1550 367 L 1645 376 Q 1695 380 1716 384 L 1888 392 Q 1897 392 1898 399 Q 1899 406 1895 410 Q 1885 423 1859 432 Q 1833 440 1806 435 L 1758 426 Q 1735 421 1714 421 Q 1693 420 1675 416 L 1644 411 L 1617 407 Q 1602 404 1568 401 L 1489 392 Q 1475 389 1458 388 L 1432 386 Q 1424 385 1422 383 Q 1420 380 1422 374 Q 1425 366 1435 363 Q 1444 360 1456 355 Q 1468 349 1493 356 L 1510 360 L 1550 367 Z" fill="lightgray"></path>
      </clipPath>
      <path clip-path="url(#make-me-a-hanzi-clip-19)" d="M 1429 379 L 1471 371 L 1826 413 L 1888 402 " fill="none" id="make-me-a-hanzi-animation-19" stroke-dasharray="591 1182" stroke-linecap="round"></path>

      <clipPath id="make-me-a-hanzi-clip-20">
      <path d="M 1732 274 L 1704 271 Q 1698 270 1651 269 Q 1603 267 1585 269 Q 1566 270 1562 274 Q 1558 278 1558 286 Q 1558 293 1560 315 L 1565 336 Q 1567 346 1566 347 Q 1563 357 1550 367 C 1528 388 1501 389 1510 360 L 1515 344 Q 1519 301 1519 276 Q 1519 251 1526 244 Q 1532 237 1548 232 Q 1571 228 1587 229 L 1723 232 Q 1755 232 1842 240 Q 1850 241 1854 249 Q 1858 256 1837 277 Q 1816 298 1785 286 L 1762 280 Q 1748 275 1732 274 Z" fill="lightgray"></path>
      </clipPath>
      <path clip-path="url(#make-me-a-hanzi-clip-20)" d="M 1517 358 L 1540 336 L 1540 270 L 1544 259 L 1558 252 L 1670 249 L 1811 263 L 1842 252 " fill="none" id="make-me-a-hanzi-animation-20" stroke-dasharray="540 1080" stroke-linecap="round"></path>

      <clipPath id="make-me-a-hanzi-clip-21">
      <path d="M 1392 -84 L 1369 -99 Q 1359 -104 1362 -110 Q 1363 -114 1378 -109 L 1403 -100 Q 1422 -96 1451 -74 Q 1479 -52 1493 -30 Q 1506 -9 1514 22 Q 1522 70 1524 108 Q 1525 145 1532 151 Q 1532 156 1531 158 Q 1532 162 1523 167 Q 1510 177 1477 190 Q 1459 199 1455 185 Q 1452 180 1457 172 L 1465 160 Q 1472 149 1472 115 L 1472 79 Q 1472 31 1449 -14 Q 1425 -60 1392 -84 Z" fill="lightgray"></path>
      </clipPath>
      <path clip-path="url(#make-me-a-hanzi-clip-21)" d="M 1467 181 L 1497 151 L 1499 141 L 1496 63 L 1485 8 L 1471 -22 L 1435 -67 L 1382 -101 L 1366 -105 " fill="none" id="make-me-a-hanzi-animation-21" stroke-dasharray="485 970" stroke-linecap="round"></path>

      <clipPath id="make-me-a-hanzi-clip-22">
      <path d="M 1651 25 L 1653 72 Q 1653 95 1655 102 L 1658 122 Q 1659 136 1662 140 Q 1673 154 1653 166 Q 1602 192 1593 176 Q 1591 172 1594 164 L 1600 150 Q 1605 142 1605 96 L 1604 52 Q 1603 16 1601 0 L 1598 -40 Q 1592 -68 1607 -89 Q 1612 -100 1621 -100 Q 1637 -99 1646 -69 Q 1651 -37 1651 25 Z" fill="lightgray"></path>
      </clipPath>
      <path clip-path="url(#make-me-a-hanzi-clip-22)" d="M 1603 171 L 1631 147 L 1621 -86 " fill="none" id="make-me-a-hanzi-animation-22" stroke-dasharray="398 796" stroke-linecap="round"></path>

      <clipPath id="make-me-a-hanzi-clip-23">
      <path d="M 1791 81 L 1799 122 Q 1802 143 1808 156 Q 1813 168 1802 178 Q 1791 187 1783 190 Q 1737 209 1733 192 L 1741 158 Q 1741 110 1735 12 Q 1734 -51 1757 -74 Q 1782 -96 1845 -106 Q 1867 -109 1888 -108 Q 1963 -106 1969 -86 Q 1971 -82 1967 -72 Q 1958 -50 1938 -50 Q 1931 -48 1903 -52 Q 1875 -57 1841 -55 Q 1786 -47 1784 -14 Q 1782 39 1791 81 Z" fill="lightgray"></path>
      </clipPath>
      <path clip-path="url(#make-me-a-hanzi-clip-23)" d="M 1744 189 L 1774 158 L 1758 2 L 1765 -40 L 1777 -57 L 1794 -68 L 1839 -81 L 1940 -76 L 1954 -81 " fill="none" id="make-me-a-hanzi-animation-23" stroke-dasharray="574 1148" stroke-linecap="round"></path>

      <clipPath id="make-me-a-hanzi-clip-24">
      <path d="M 2341 518 Q 2337 495 2308 431 L 2285 382 Q 2270 352 2267 349 Q 2259 333 2247 317 L 2236 302 Q 2232 296 2236 293 Q 2239 288 2251 296 L 2265 307 Q 2309 342 2345 390 L 2365 420 L 2376 436 L 2389 460 L 2416 506 Q 2421 514 2428 520 Q 2432 526 2435 529.5 Q 2438 533 2436 546 Q 2433 555 2416 566 L 2389 582 L 2371 591 Q 2364 594 2357 594 Q 2347 590 2348 579.5 Q 2349 569 2346 548 Q 2344 544 2343 533 L 2341 518 Z" fill="lightgray"></path>
      </clipPath>
      <path clip-path="url(#make-me-a-hanzi-clip-24)" d="M 2361 582 L 2384 533 L 2375 506 L 2314 387 L 2243 298 " fill="none" id="make-me-a-hanzi-animation-24" stroke-dasharray="458 916" stroke-linecap="round"></path>

      <clipPath id="make-me-a-hanzi-clip-25">
      <path d="M 2345 390 L 2361 384 Q 2396 370 2443 379 L 2509 388 L 2572 399 L 2678 416 L 2733 428 Q 2765 432 2773 438 Q 2778 444 2781 451 Q 2781 460 2771 466 Q 2760 472 2737 480 Q 2714 488 2709 486 Q 2704 483 2673 473 Q 2642 462 2618 460 L 2577 451 L 2513 438 L 2423 426 Q 2396 422 2388 422 Q 2382 420 2365 420 C 2335 419 2317 401 2345 390 Z" fill="lightgray"></path>
      </clipPath>
      <path clip-path="url(#make-me-a-hanzi-clip-25)" d="M 2351 393 L 2529 416 L 2715 455 L 2767 451 " fill="none" id="make-me-a-hanzi-animation-25" stroke-dasharray="550 1100" stroke-linecap="round"></path>

      <clipPath id="make-me-a-hanzi-clip-26">
      <path d="M 2491 246 L 2350 226 L 2228 217 L 2209 215 Q 2195 213 2193 210 Q 2189 209 2192 202 Q 2195 195 2206 190 L 2223 180 Q 2251 164 2266 164 L 2290 168 L 2322 174 L 2369 182 L 2483 203 L 2572 213 L 2729 222 Q 2813 226 2817 226 L 2875 229 Q 2899 229 2899 245 Q 2899 252 2884 261 L 2856 279 Q 2822 294 2810.5 294 Q 2799 294 2772 288 L 2725 280 Q 2705 275 2685 273 L 2555 254 L 2491 246 Z" fill="lightgray"></path>
      </clipPath>
      <path clip-path="url(#make-me-a-hanzi-clip-26)" d="M 2199 205 L 2280 193 L 2486 225 L 2808 260 L 2887 244 " fill="none" id="make-me-a-hanzi-animation-26" stroke-dasharray="823 1646" stroke-linecap="round"></path>

      <clipPath id="make-me-a-hanzi-clip-27">
      <path d="M 2509 388 L 2502 317 Q 2500 297 2491 246 L 2483 203 L 2477 184 Q 2459 127 2423 70 Q 2408 48 2379 14 Q 2350 -20 2290 -64 L 2223 -103 Q 2181 -128 2167 -132 L 2139 -144 Q 2133 -145 2134 -152 Q 2136 -159 2140 -159 L 2154 -156 Q 2155 -156 2199 -147 Q 2243 -138 2309 -105 Q 2379 -65 2411 -33 Q 2500 56 2526 146 L 2544 200 L 2555 254 L 2563 317 Q 2565 325 2572 399 L 2577 451 L 2586 571 Q 2586 625 2591 635 L 2599 652 L 2601 666 Q 2601 674 2587 683 Q 2573 692 2561 695 L 2527 703 Q 2494 705 2489.5 698 Q 2485 691 2485.5 688.5 Q 2486 686 2496 665 Q 2505 641 2507 628 L 2514 544 L 2513 438 L 2509 388 Z" fill="lightgray"></path>
      </clipPath>
      <path clip-path="url(#make-me-a-hanzi-clip-27)" d="M 2497 689 L 2548 651 L 2549 536 L 2541 390 L 2526 266 L 2510 189 L 2482 114 L 2430 30 L 2361 -42 L 2292 -90 L 2249 -112 L 2185 -141 L 2142 -151 " fill="none" id="make-me-a-hanzi-animation-27" stroke-dasharray="1182 2364" stroke-linecap="round"></path>

      <clipPath id="make-me-a-hanzi-clip-28">
      <path d="M 2544 200 L 2610 92 L 2656 22 L 2703 -43 Q 2751 -109 2784 -138 Q 2819 -161 2864 -159 L 2917 -156 Q 2922 -155 2960 -153 Q 2997 -150 3008 -146 L 3025 -142 Q 3033 -140 3033 -134 Q 3033 -128 3022 -124 L 3001 -115 Q 2928 -86 2897 -72 Q 2865 -57 2840 -40 Q 2762 8 2705 62 Q 2663 104 2638 134 L 2599 179 L 2572 213 C 2549 242 2528 226 2544 200 Z" fill="lightgray"></path>
      </clipPath>
      <path clip-path="url(#make-me-a-hanzi-clip-28)" d="M 2553 203 L 2573 186 L 2695 25 L 2818 -93 L 2857 -109 L 2908 -119 L 3024 -133 " fill="none" id="make-me-a-hanzi-animation-28" stroke-dasharray="738 1476" stroke-linecap="round"></path>

      <clipPath id="make-me-a-hanzi-clip-29">
      <path d="M 3390 342 L 3422 347 Q 3429 349 3444 350 L 3468 356 Q 3485 358 3489 371 Q 3490 375 3477 384 Q 3465 392 3453 394 Q 3431 403 3414 394 L 3393 386 L 3343 376 L 3206 357 Q 3200 356 3198 354 Q 3196 352 3198 344 Q 3202 331 3246 328 Q 3253 327 3276 329 L 3307 331 L 3342 336 L 3390 342 Z" fill="lightgray"></path>
      </clipPath>
      <path clip-path="url(#make-me-a-hanzi-clip-29)" d="M 3204 349 L 3252 345 L 3346 356 L 3432 374 L 3480 370 " fill="none" id="make-me-a-hanzi-animation-29" stroke-dasharray="407 814" stroke-linecap="round"></path>

      <clipPath id="make-me-a-hanzi-clip-30">
      <path d="M 3336 141 L 3329 14 L 3324 -47 Q 3323 -68 3303 -68 Q 3289 -70 3278 -66 L 3238 -58 Q 3232 -56 3230 -61 Q 3228 -67 3235 -71 L 3252 -86 Q 3275 -107 3296 -134 L 3314 -160 Q 3321 -171 3326 -176 Q 3334 -181 3338 -181 Q 3343 -182 3357 -170 Q 3371 -158 3380 -127 Q 3389 -97 3389 -60 L 3385 179 L 3387 213 L 3390 342 L 3393 386 L 3396 466 Q 3396 516 3412 554 Q 3415 570 3420 575 L 3427 585 L 3430 598 Q 3430 616 3398 635 Q 3366 654 3349 655 Q 3332 655 3325 652 Q 3318 648 3325 622 Q 3333 596 3333 590 L 3338 561 Q 3343 538 3343 500 L 3343 376 L 3342 336 L 3338 189 L 3336 141 Z" fill="lightgray"></path>
      </clipPath>
      <path clip-path="url(#make-me-a-hanzi-clip-30)" d="M 3332 644 L 3378 594 L 3370 492 L 3357 -53 L 3348 -90 L 3336 -107 L 3292 -93 L 3236 -64 " fill="none" id="make-me-a-hanzi-animation-30" stroke-dasharray="1012 2024" stroke-linecap="round"></path>

      <clipPath id="make-me-a-hanzi-clip-31">
      <path d="M 3194 114 L 3153 96 L 3129 92 L 3125 88 Q 3123 80 3126 76 L 3137 62 L 3153 47 Q 3159 41 3176 34 Q 3193 26 3200 33 Q 3208 39 3213 44 Q 3219 48 3235 64 Q 3252 80 3290 108 L 3336 141 L 3385 179 L 3434 218 Q 3448 229 3443 235 Q 3438 240 3428 234 L 3387 213 L 3338 189 L 3238 136 Q 3199 115 3194 114 Z" fill="lightgray"></path>
      </clipPath>
      <path clip-path="url(#make-me-a-hanzi-clip-31)" d="M 3134 83 L 3176 70 L 3195 75 L 3436 231 " fill="none" id="make-me-a-hanzi-animation-31" stroke-dasharray="479 958" stroke-linecap="round"></path>

      <clipPath id="make-me-a-hanzi-clip-32">
      <path d="M 3834 423 L 3908 436 Q 3920 438 3920 444 Q 3922 450 3916 457 Q 3910 464 3888 468 Q 3866 472 3863 472 Q 3849 470 3843 470 L 3780 456 L 3747 449 Q 3736 446 3723 444 L 3642 430 L 3590 422 L 3540 415 Q 3522 412 3522 406 Q 3518 394 3552 385 Q 3567 380 3574 381 L 3597 383 L 3644 388 L 3776 410 L 3834 423 Z" fill="lightgray"></path>
      </clipPath>
      <path clip-path="url(#make-me-a-hanzi-clip-32)" d="M 3530 404 L 3578 400 L 3860 450 L 3909 448 " fill="none" id="make-me-a-hanzi-animation-32" stroke-dasharray="512 1024" stroke-linecap="round"></path>

      <clipPath id="make-me-a-hanzi-clip-33">
      <path d="M 3642 430 L 3640 474 Q 3636 495 3641 521 Q 3646 546 3644 550 Q 3643 554 3632 561 Q 3621 568 3613 570 L 3588 576 Q 3582 577 3576 579 Q 3570 580 3563 577 Q 3556 574 3565 559 Q 3575 549 3582 496 L 3590 422 L 3597 383 L 3610 263 C 3613 233 3654 238 3652 268 L 3644 388 L 3642 430 Z" fill="lightgray"></path>
      </clipPath>
      <path clip-path="url(#make-me-a-hanzi-clip-33)" d="M 3571 569 L 3610 535 L 3629 286 L 3616 271 " fill="none" id="make-me-a-hanzi-animation-33" stroke-dasharray="449 898" stroke-linecap="round"></path>

      <clipPath id="make-me-a-hanzi-clip-34">
      <path d="M 3816 288 L 3834 423 L 3843 470 L 3851 534 Q 3855 588 3870 608 Q 3876 615 3864 627 Q 3858 638 3827 653 Q 3797 668 3781 669 Q 3766 669 3769 659 L 3775 642 Q 3780 636 3782 619 Q 3788 598 3785 564 L 3780 456 L 3776 410 L 3768 282 C 3766 252 3812 258 3816 288 Z" fill="lightgray"></path>
      </clipPath>
      <path clip-path="url(#make-me-a-hanzi-clip-34)" d="M 3780 658 L 3799 643 L 3824 605 L 3795 314 L 3773 289 " fill="none" id="make-me-a-hanzi-animation-34" stroke-dasharray="523 1046" stroke-linecap="round"></path>

      <clipPath id="make-me-a-hanzi-clip-35">
      <path d="M 3738 244 L 3839 252 L 4028 258 Q 4039 257 4040 266 Q 4044 282 4014 296 Q 4001 302 3993 304 L 3971 306 L 3816 288 L 3768 282 L 3652 268 L 3610 263 L 3467 251 Q 3458 250 3456 245 Q 3453 237 3477 224 Q 3495 212 3507 215 L 3568 226 L 3637 234 L 3738 244 Z" fill="lightgray"></path>
      </clipPath>
      <path clip-path="url(#make-me-a-hanzi-clip-35)" d="M 3464 243 L 3501 234 L 3826 271 L 3966 281 L 4014 277 L 4029 270 " fill="none" id="make-me-a-hanzi-animation-35" stroke-dasharray="698 1396" stroke-linecap="round"></path>

      <clipPath id="make-me-a-hanzi-clip-36">
      <path d="M 3613 156 L 3598 161 Q 3587 166 3575 165 Q 3554 163 3563 152 L 3574 137 Q 3586 125 3586 84 L 3584 14 Q 3573 -71 3568 -88 Q 3564 -105 3563 -118 Q 3562 -131 3577 -161 L 3588 -173 Q 3593 -176 3596 -176 L 3598 -177 Q 3599 -178 3603 -176 Q 3607 -174 3610 -162 L 3614 -132 L 3619 -100 L 3623 6 L 3626 34 L 3628 132 C 3628 151 3628 151 3613 156 Z" fill="lightgray"></path>
      </clipPath>
      <path clip-path="url(#make-me-a-hanzi-clip-36)" d="M 3570 158 L 3599 139 L 3605 125 L 3605 15 L 3589 -128 L 3600 -171 " fill="none" id="make-me-a-hanzi-animation-36" stroke-dasharray="476 952" stroke-linecap="round"></path>

      <clipPath id="make-me-a-hanzi-clip-37">
      <path d="M 3887 -106 Q 3887 -88 3882 -47 Q 3879 11 3877 33 Q 3876 55 3880 110 L 3882 133 L 3892 153 Q 3892 159 3881 170 Q 3870 180 3850 191 Q 3831 202 3816 202 Q 3809 198 3805 197 L 3721 174 L 3613 156 C 3583 151 3599 126 3628 132 L 3708 147 L 3778 156 Q 3813 158 3822 144 Q 3826 136 3826 112 L 3827 52 L 3826 30 L 3827 -12 Q 3830 -46 3820 -82 L 3816 -101 C 3810 -130 3777 -95 3790 -122 L 3812 -168 Q 3822 -190 3826 -191 Q 3831 -193 3837 -193 Q 3843 -194 3858 -178 Q 3890 -144 3887 -106 Z" fill="lightgray"></path>
      </clipPath>
      <path clip-path="url(#make-me-a-hanzi-clip-37)" d="M 3621 153 L 3634 146 L 3803 176 L 3824 175 L 3851 155 L 3855 -60 L 3851 -113 L 3834 -178 " fill="none" id="make-me-a-hanzi-animation-37" stroke-dasharray="704 1408" stroke-linecap="round"></path>

      <clipPath id="make-me-a-hanzi-clip-38">
      <path d="M 3623 6 L 3660 4 Q 3661 3 3697 9 L 3826 30 C 3856 35 3856 44 3827 52 L 3805 58 Q 3770 62 3749 56 L 3696 46 Q 3673 39 3626 34 C 3596 31 3593 8 3623 6 Z" fill="lightgray"></path>
      </clipPath>
      <path clip-path="url(#make-me-a-hanzi-clip-38)" d="M 3630 12 L 3640 20 L 3820 47 " fill="none" id="make-me-a-hanzi-animation-38" stroke-dasharray="323 646" stroke-linecap="round"></path>

      <clipPath id="make-me-a-hanzi-clip-39">
      <path d="M 3614 -132 L 3642 -133 L 3790 -122 C 3820 -120 3843 -113 3816 -101 L 3794 -91 Q 3779 -86 3765 -87 L 3619 -100 C 3589 -103 3584 -131 3614 -132 Z" fill="lightgray"></path>
      </clipPath>
      <path clip-path="url(#make-me-a-hanzi-clip-39)" d="M 3621 -128 L 3634 -116 L 3809 -101 " fill="none" id="make-me-a-hanzi-animation-39" stroke-dasharray="321 642" stroke-linecap="round"></path>

</g>
</svg>
